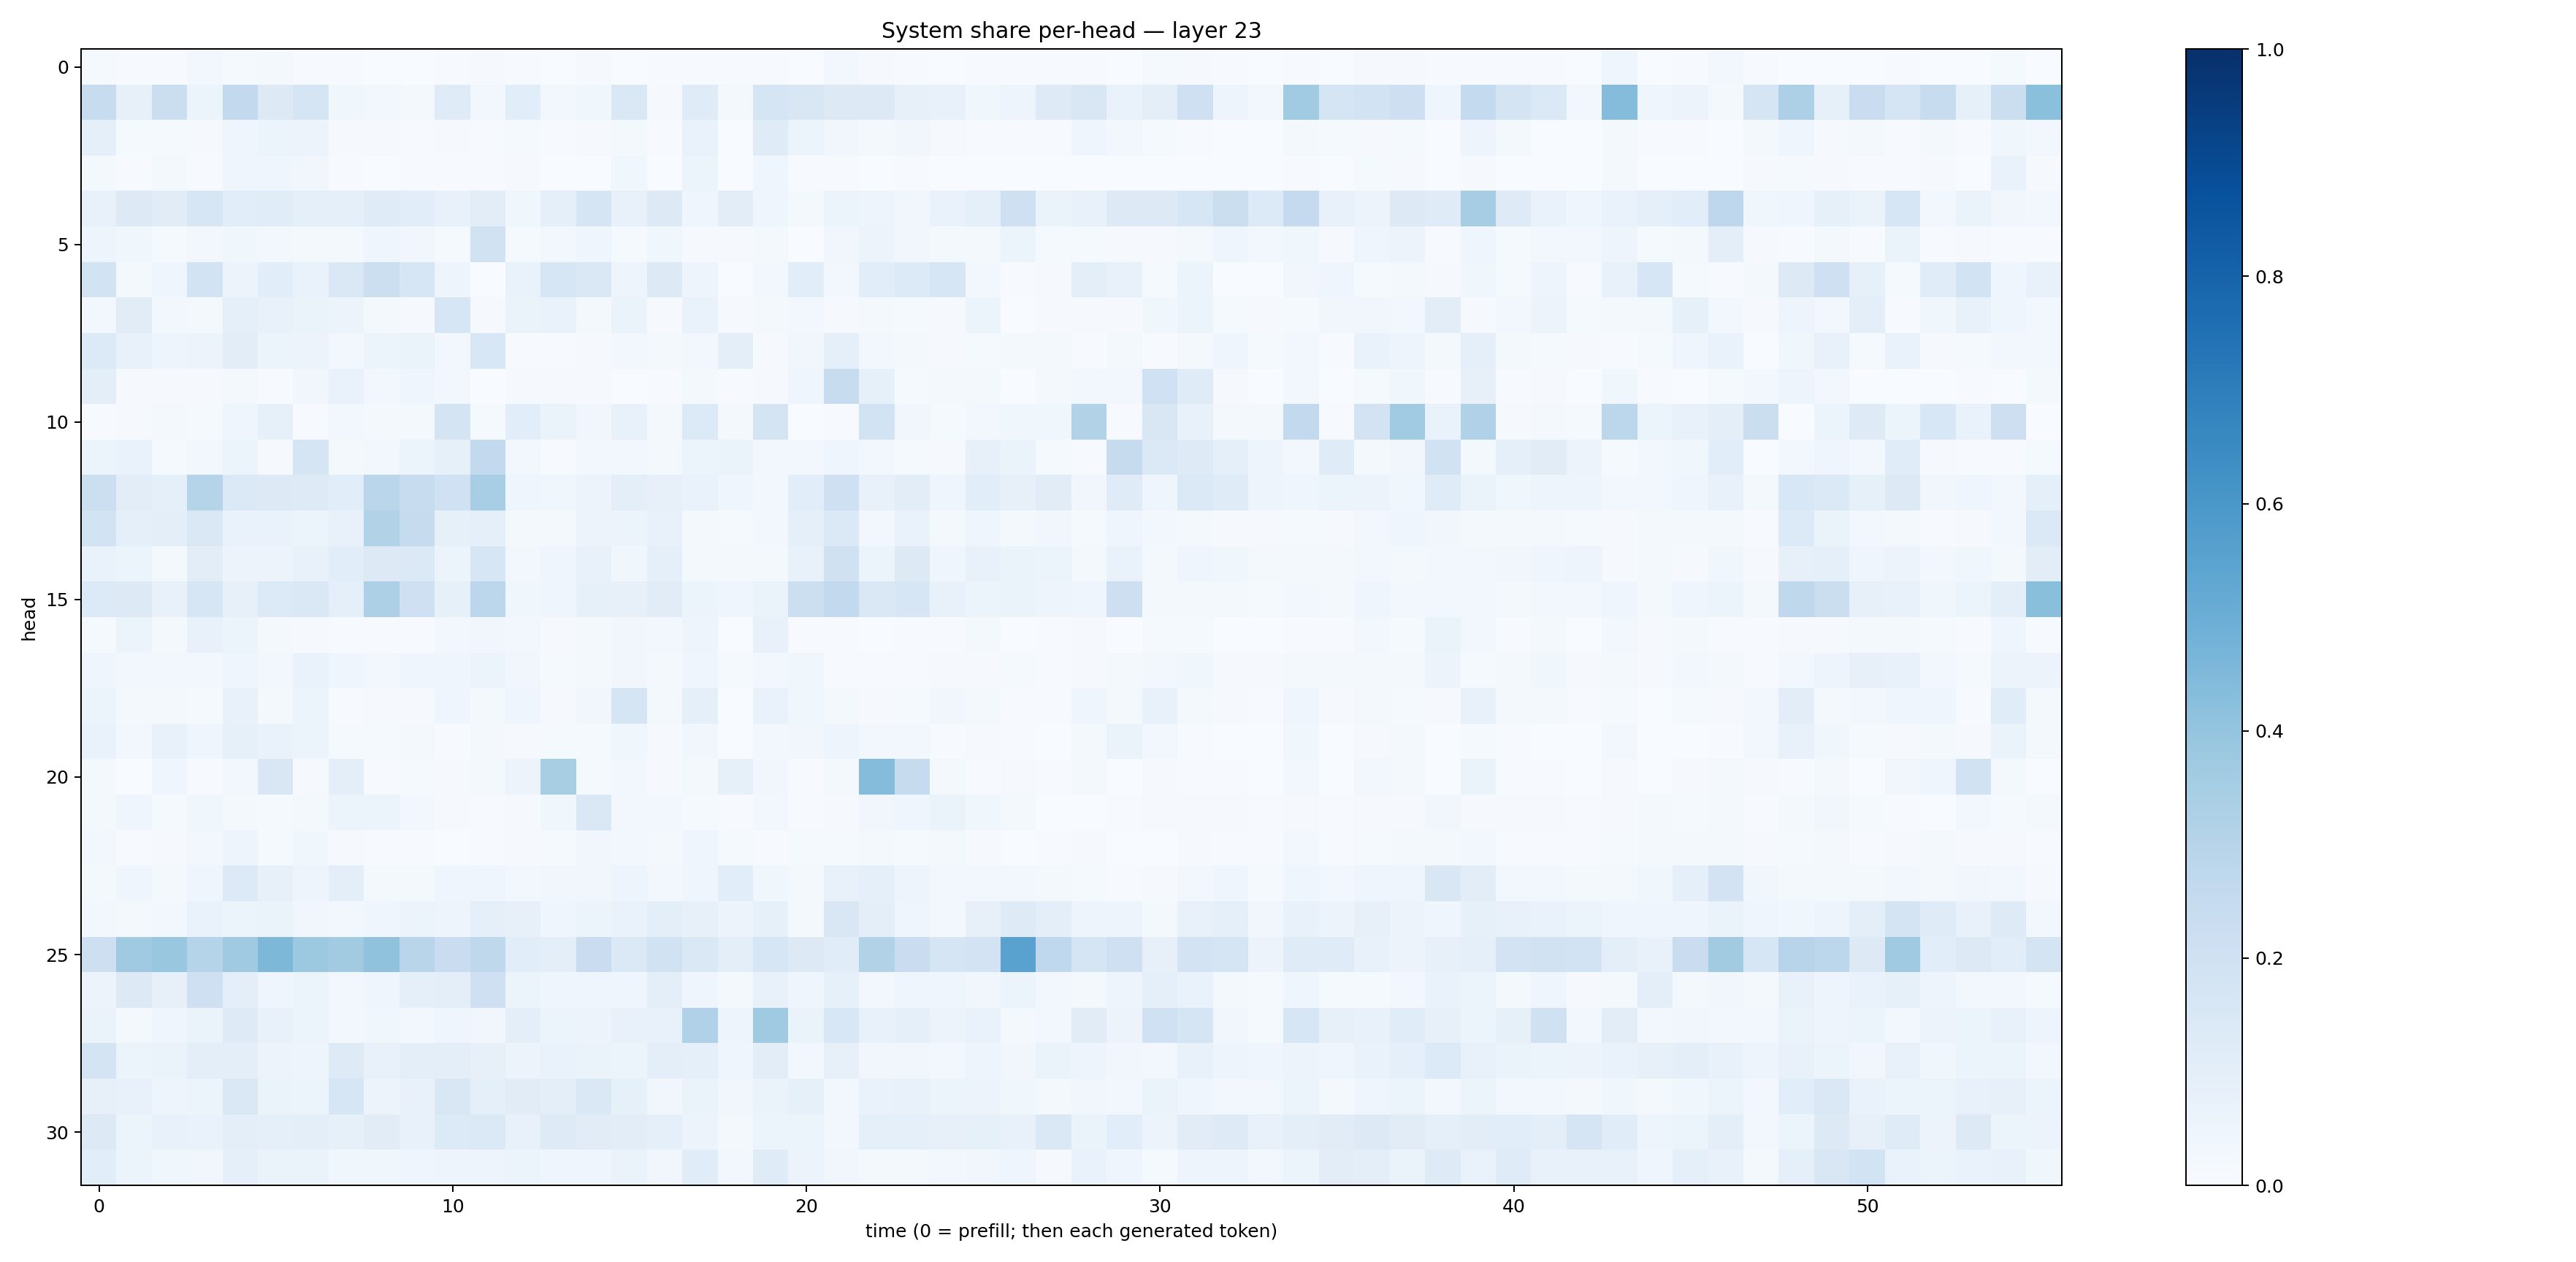

Values plotted in this chart, from the file beside it:
0.011835815, 0.0059440425, 0.007187635, 0.024648847, 0.015354898, 0.02107541, 0.0054722633, 0.0053644585, 0.0037000242, 0.002772155, 0.0061781923, 0.010737224, 0.004640836, 0.003860685, 0.0090961205, 0.0035772852, 0.0040523014, 0.0067969263, 0.0066112084, 0.006855166, 0.002232943, 0.026313722, 0.011257827, 0.0051612374
0.2344, 0.08135, 0.2223, 0.05291, 0.2603, 0.1323, 0.1714, 0.03802, 0.02673, 0.02176, 0.1194, 0.03071, 0.108, 0.03111, 0.03753, 0.1484, 0.01027, 0.1197, 0.01895, 0.1642, 0.1496, 0.1281, 0.1273, 0.07945
0.08919, 0.01428, 0.01243, 0.008467, 0.04121, 0.06204, 0.05611, 0.01119, 0.007887, 0.004664, 0.01062, 0.004562, 0.01421, 0.0067, 0.009836, 0.02176, 0.004609, 0.06945, 0.002945, 0.1204, 0.05089, 0.03233, 0.02209, 0.03452
0.0224, 0.005678, 0.01762, 0.006819, 0.04063, 0.03927, 0.03302, 0.005229, 0.001826, 0.004336, 0.005863, 0.004701, 0.008779, 0.001895, 0.002285, 0.03631, 0.002118, 0.05124, 0.002254, 0.04043, 0.004533, 0.005228, 0.00199, 0.007242
0.07623, 0.131, 0.1101, 0.1612, 0.109, 0.1142, 0.08942, 0.09058, 0.1201, 0.1068, 0.07454, 0.1017, 0.03706, 0.08981, 0.1652, 0.07797, 0.1275, 0.04053, 0.1045, 0.04562, 0.02037, 0.05254, 0.04997, 0.03294
0.04744, 0.03764, 0.014, 0.02892, 0.03837, 0.02514, 0.02123, 0.0165, 0.04649, 0.03401, 0.01479, 0.1941, 0.01281, 0.0288, 0.04537, 0.01362, 0.03819, 0.01089, 0.01099, 0.01588, 0.00234, 0.03316, 0.05731, 0.03261
0.1865, 0.01613, 0.044, 0.1864, 0.05688, 0.1088, 0.06736, 0.1439, 0.2178, 0.1594, 0.04711, 0.001454, 0.0668, 0.1586, 0.1435, 0.05044, 0.1267, 0.04935, 0.0007703, 0.02796, 0.1066, 0.02585, 0.1069, 0.1366
0.02677, 0.1104, 0.02937, 0.01818, 0.08724, 0.07177, 0.06302, 0.05821, 0.01666, 0.01031, 0.1637, 0.008191, 0.06588, 0.06793, 0.02173, 0.06356, 0.008034, 0.06885, 0.01038, 0.01798, 0.03002, 0.00844, 0.02002, 0.01404
0.1367, 0.07433, 0.04755, 0.05515, 0.104, 0.05891, 0.05538, 0.02709, 0.05443, 0.06294, 0.02499, 0.1527, 0.00556, 0.007421, 0.008318, 0.02556, 0.02015, 0.02435, 0.09466, 0.009609, 0.03354, 0.0906, 0.02685, 0.01767
0.1013, 0.008825, 0.01162, 0.01126, 0.02216, 0.007237, 0.03346, 0.06901, 0.02519, 0.0392, 0.02522, 0.00359, 0.0115, 0.009355, 0.01027, 0.003167, 0.004906, 0.01676, 0.004289, 0.01076, 0.04557, 0.2403, 0.08211, 0.01486
0.004552, 0.009924, 0.02319, 0.01465, 0.04347, 0.08529, 0.007045, 0.02762, 0.01632, 0.02276, 0.1769, 0.01255, 0.1083, 0.0633, 0.03231, 0.07808, 0.01966, 0.1347, 0.01828, 0.1748, 0.002173, 0.005435, 0.1858, 0.03497
0.05403, 0.06858, 0.01335, 0.02635, 0.05306, 0.009615, 0.1686, 0.02316, 0.02745, 0.05277, 0.08344, 0.2602, 0.02739, 0.007342, 0.03054, 0.02415, 0.01625, 0.06208, 0.06487, 0.03052, 0.02477, 0.0465, 0.029, 0.013
0.2178, 0.102, 0.08847, 0.2973, 0.1389, 0.132, 0.1228, 0.1065, 0.2862, 0.2348, 0.2014, 0.3466, 0.04629, 0.03799, 0.05532, 0.09857, 0.08099, 0.06843, 0.04165, 0.02872, 0.1072, 0.21, 0.07731, 0.1034
0.1858, 0.09234, 0.09943, 0.143, 0.06827, 0.06708, 0.05084, 0.07779, 0.3115, 0.2431, 0.08427, 0.09251, 0.02215, 0.01874, 0.05505, 0.06032, 0.07645, 0.02194, 0.01276, 0.02651, 0.09286, 0.1381, 0.02527, 0.06965
0.0671, 0.05298, 0.01853, 0.1033, 0.05502, 0.05854, 0.07519, 0.1093, 0.1297, 0.1404, 0.05949, 0.1622, 0.02608, 0.03943, 0.07197, 0.03733, 0.08888, 0.0187, 0.02277, 0.02005, 0.07327, 0.1978, 0.06056, 0.1256
0.1366, 0.1305, 0.07389, 0.1613, 0.07951, 0.134, 0.1444, 0.08595, 0.3278, 0.2085, 0.08287, 0.2791, 0.03828, 0.04233, 0.08361, 0.0791, 0.1125, 0.06085, 0.04502, 0.06565, 0.2165, 0.2598, 0.1453, 0.1579
0.01442, 0.05086, 0.01694, 0.07195, 0.05303, 0.02168, 0.007873, 0.00471, 0.006432, 0.007024, 0.02753, 0.03383, 0.03036, 0.01115, 0.01843, 0.03493, 0.0261, 0.0498, 0.001685, 0.07607, 0.005534, 0.00647, 0.003827, 0.007103
0.04507, 0.02411, 0.0278, 0.02789, 0.04575, 0.02984, 0.06926, 0.04063, 0.02497, 0.04096, 0.04359, 0.0536, 0.03218, 0.01393, 0.01745, 0.03163, 0.02035, 0.0451, 0.01254, 0.02587, 0.03798, 0.006493, 0.004738, 0.005709
0.05862, 0.02077, 0.02271, 0.01528, 0.07279, 0.01893, 0.05932, 0.005629, 0.0105, 0.01007, 0.04028, 0.01704, 0.04687, 0.007958, 0.03212, 0.1654, 0.02115, 0.08793, 0.003833, 0.06973, 0.03724, 0.01742, 0.008857, 0.0143
0.06854, 0.03105, 0.07541, 0.0415, 0.08238, 0.07005, 0.05871, 0.01499, 0.01289, 0.01575, 0.004552, 0.01731, 0.01027, 0.01382, 0.01554, 0.03793, 0.01104, 0.03469, 0.002641, 0.0273, 0.03256, 0.05015, 0.02441, 0.02436
0.0157, 0.003631, 0.04256, 0.005206, 0.02781, 0.1503, 0.01089, 0.09787, 0.007755, 0.01223, 0.008343, 0.02336, 0.05505, 0.3437, 0.01431, 0.03041, 0.008264, 0.02241, 0.08397, 0.03281, 0.005029, 0.01617, 0.4372, 0.2445
0.01842, 0.04208, 0.01459, 0.03566, 0.01792, 0.01373, 0.01675, 0.05294, 0.05352, 0.02439, 0.009627, 0.004765, 0.009848, 0.0377, 0.1452, 0.02998, 0.02404, 0.01497, 0.007074, 0.02558, 0.007225, 0.009325, 0.03202, 0.04083
0.02651, 0.00547, 0.008386, 0.02653, 0.04757, 0.01174, 0.03727, 0.009218, 0.004139, 0.00468, 0.003787, 0.005468, 0.01107, 0.01312, 0.03155, 0.02774, 0.01704, 0.04329, 0.01548, 0.007695, 0.01204, 0.01374, 0.0211, 0.01554
0.02067, 0.04085, 0.01906, 0.04576, 0.1356, 0.07998, 0.04715, 0.09498, 0.02101, 0.02175, 0.03955, 0.04004, 0.0289, 0.03369, 0.03466, 0.04979, 0.02476, 0.04623, 0.1066, 0.03811, 0.02331, 0.07175, 0.08652, 0.05039
0.03107, 0.02006, 0.02702, 0.06924, 0.06237, 0.0634, 0.03379, 0.02933, 0.04425, 0.06145, 0.04755, 0.09109, 0.08137, 0.04561, 0.05158, 0.07, 0.09856, 0.07997, 0.05514, 0.08276, 0.02062, 0.1499, 0.09944, 0.04187
0.2111, 0.3682, 0.3896, 0.3012, 0.3677, 0.4558, 0.3766, 0.3616, 0.4078, 0.2895, 0.2301, 0.2714, 0.1072, 0.09613, 0.2287, 0.1374, 0.1929, 0.1419, 0.09729, 0.1582, 0.1309, 0.1137, 0.3093, 0.2273
0.0567, 0.1323, 0.08202, 0.2057, 0.0959, 0.0394, 0.05352, 0.02534, 0.04311, 0.08986, 0.0949, 0.2059, 0.05922, 0.04411, 0.03924, 0.04473, 0.09885, 0.04411, 0.01874, 0.07677, 0.03955, 0.08438, 0.02857, 0.04188
0.06422, 0.02158, 0.04452, 0.06543, 0.1217, 0.07429, 0.05315, 0.02374, 0.03555, 0.02968, 0.04591, 0.03185, 0.09791, 0.06205, 0.05855, 0.07212, 0.07591, 0.3178, 0.04701, 0.3695, 0.06595, 0.1556, 0.07648, 0.08885
0.1784, 0.05958, 0.06515, 0.09399, 0.1013, 0.056, 0.04987, 0.1212, 0.07071, 0.09639, 0.09788, 0.08116, 0.05768, 0.06685, 0.06512, 0.05088, 0.09423, 0.08864, 0.04435, 0.1039, 0.02726, 0.07833, 0.03166, 0.03392
0.08, 0.07123, 0.05003, 0.05351, 0.144, 0.0651, 0.0609, 0.1583, 0.05517, 0.07737, 0.152, 0.08617, 0.1103, 0.09971, 0.1462, 0.0847, 0.03506, 0.06536, 0.0347, 0.06618, 0.0836, 0.02877, 0.06836, 0.07119
0.1258, 0.05342, 0.07482, 0.06968, 0.09482, 0.0936, 0.09938, 0.08417, 0.1102, 0.07435, 0.1357, 0.1391, 0.07553, 0.1221, 0.1104, 0.1026, 0.08707, 0.05486, 0.01878, 0.05357, 0.06126, 0.02358, 0.08962, 0.08856
0.1075, 0.05295, 0.03646, 0.03296, 0.09341, 0.06293, 0.06339, 0.03817, 0.0363, 0.04035, 0.05005, 0.0473, 0.05324, 0.04117, 0.04606, 0.06614, 0.03512, 0.1169, 0.02483, 0.1192, 0.05859, 0.03462, 0.01853, 0.0182
